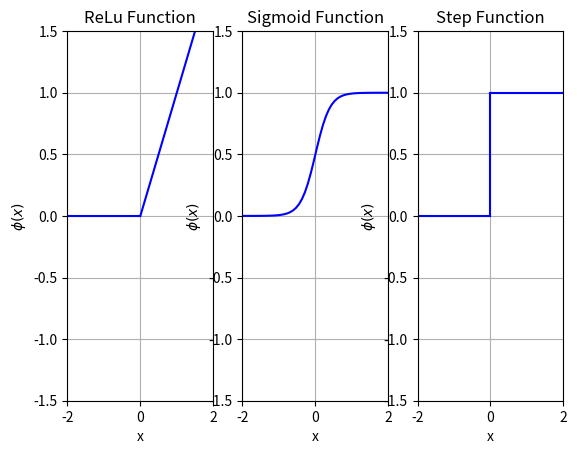

Write the Python code that produced this figure.
import numpy as np
import matplotlib.pyplot as plt

x1 = np.linspace(-2,2)
x2 = np.linspace(-2,0)
x3 = np.linspace(0,2)

y = np.linspace(0,1)

# step print_function

y1 = [0 for i in x2]
y2 = [1 for i in x3]
#
#

plt.subplot(1, 3, 1)
plt.plot(x2, y1,'b')
plt.plot(x3,1*x3,'b')
plt.grid()
plt.xlim(-2,2)
plt.ylim(-1.5,1.5)
plt.xlabel('x')
plt.ylabel('$\phi (x)$')
plt.subplot(1,3,1).set_title('ReLu Function')



plt.subplot(1, 3, 2)
plt.plot(x1,1/(1+np.exp(-5*x1)),'b')
plt.grid()
plt.xlim(-2,2)
plt.ylim(-1.5,1.5)
plt.xlabel('x')
plt.ylabel('$\phi (x)$')
plt.subplot(1,3,2).set_title('Sigmoid Function')

plt.subplot(1, 3, 3)
plt.plot(x2, y1,'b')
plt.plot(x3,y2,'b')
plt.plot([0 for i in y],y,'b')
plt.grid()
plt.xlim(-2,2)
plt.ylim(-1.5,1.5)
plt.xlabel('x')
plt.ylabel('$\phi (x)$')
plt.title('Common Activation Functions')
plt.subplot(1,3,3).set_title('Step Function')



# plt.ylabel('Damped oscillation')
#
#
#
#
# plt.subplot(2, 1, 2)
# plt.plot(x2, y2, 'r.-')
# plt.xlabel('time (s)')
# plt.ylabel('Undamped')
plt.show()
